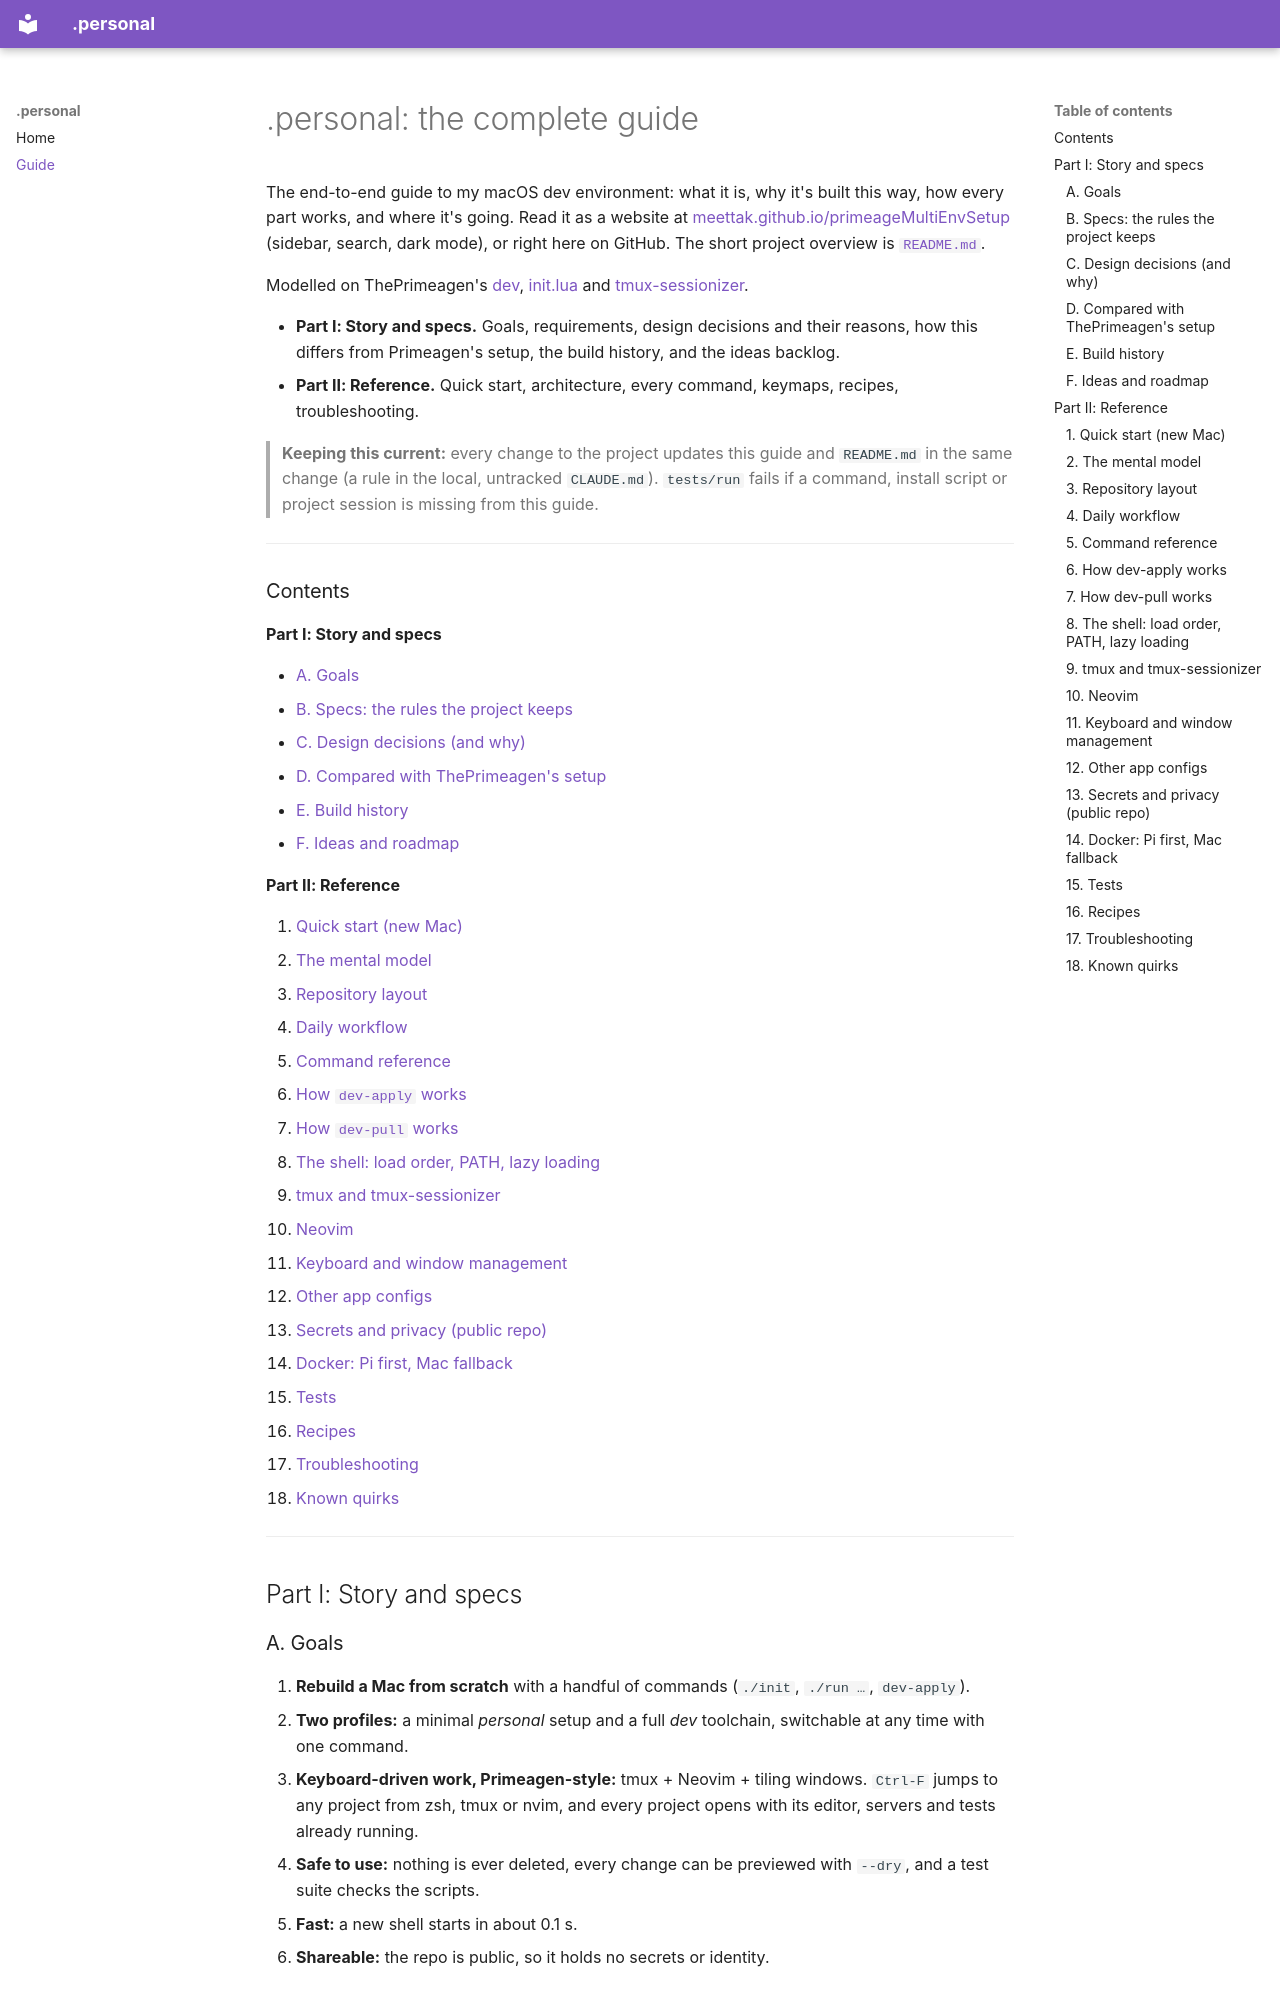

repository: MeetTak/primeageMultiEnvSetup · page: GUIDE/index.html · generator: mkdocs

# .personal: the complete guide

The end-to-end guide to my macOS dev environment: what it is, why it's built this way, how every
part works, and where it's going. Read it as a website at [meettak.github.io/primeageMultiEnvSetup](https://meettak.github.io/primeageMultiEnvSetup/)
(sidebar, search, dark mode), or right here on GitHub. The short project overview is [`README.md`](https://github.com/MeetTak/primeageMultiEnvSetup/blob/main/README.md).

Modelled on ThePrimeagen's [dev](https://github.com/ThePrimeagen/dev),
[init.lua](https://github.com/ThePrimeagen/init.lua) and
[tmux-sessionizer](https://github.com/ThePrimeagen/tmux-sessionizer).

- **Part I: Story and specs.** Goals, requirements, design decisions and their reasons, how this
  differs from Primeagen's setup, the build history, and the ideas backlog.
- **Part II: Reference.** Quick start, architecture, every command, keymaps, recipes, troubleshooting.

> **Keeping this current:** every change to the project updates this guide and `README.md` in the
> same change (a rule in the local, untracked `CLAUDE.md`). `tests/run` fails if a command, install script or project session
> is missing from this guide.

---

### Contents

**Part I: Story and specs**

- [A. Goals](#a-goals)
- [B. Specs: the rules the project keeps](#b-specs-the-rules-the-project-keeps)
- [C. Design decisions (and why)](#c-design-decisions-and-why)
- [D. Compared with ThePrimeagen's setup](#d-compared-with-theprimeagens-setup)
- [E. Build history](#e-build-history)
- [F. Ideas and roadmap](#f-ideas-and-roadmap)

**Part II: Reference**

1. [Quick start (new Mac)](#1-quick-start-new-mac)
2. [The mental model](#2-the-mental-model)
3. [Repository layout](#3-repository-layout)
4. [Daily workflow](#4-daily-workflow)
5. [Command reference](#5-command-reference)
6. [How `dev-apply` works](#6-how-dev-apply-works)
7. [How `dev-pull` works](#7-how-dev-pull-works)
8. [The shell: load order, PATH, lazy loading](#8-the-shell-load-order-path-lazy-loading)
9. [tmux and tmux-sessionizer](#9-tmux-and-tmux-sessionizer)
10. [Neovim](#10-neovim)
11. [Keyboard and window management](#11-keyboard-and-window-management)
12. [Other app configs](#12-other-app-configs)
13. [Secrets and privacy (public repo)](#13-secrets-and-privacy-public-repo)
14. [Docker: Pi first, Mac fallback](#14-docker-pi-first-mac-fallback)
15. [Tests](#15-tests)
16. [Recipes](#16-recipes)
17. [Troubleshooting](#17-troubleshooting)
18. [Known quirks](#18-known-quirks)

---

## Part I: Story and specs

### A. Goals

1. **Rebuild a Mac from scratch** with a handful of commands (`./init`, `./run …`, `dev-apply`).
2. **Two profiles:** a minimal *personal* setup and a full *dev* toolchain, switchable at any time with one command.
3. **Keyboard-driven work, Primeagen-style:** tmux + Neovim + tiling windows. `Ctrl-F` jumps to any
   project from zsh, tmux or nvim, and every project opens with its editor, servers and tests already running.
4. **Safe to use:** nothing is ever deleted, every change can be previewed with `--dry`, and a test suite checks the scripts.
5. **Fast:** a new shell starts in about 0.1 s.
6. **Shareable:** the repo is public, so it holds no secrets or identity.
